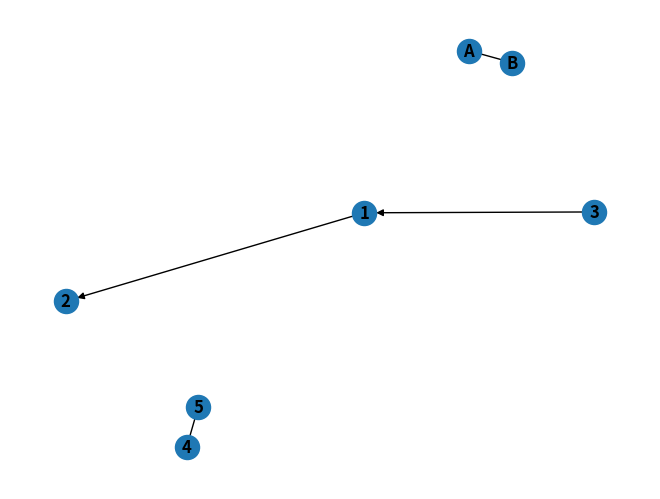

Here is the Python script that generated this plot:
# -*- coding: utf-8 -*-
"""
Created on Mon Nov 21 14:17:26 2022

@author: tidiane
"""
import networkx as netx
import matplotlib.pyplot as plt

#import fctGetCsv 
#fctGetCsv.getCsv()

G = netx.Graph()

# Algorithme:
    
"""
récupération liste passée en paramètre
1 - parcours liste et construction noeuds
variables: liste_edges avec poids = délai tache

1.1 : pour chaque noeud: l'ajouter au graphe
1.2 : pour chaque noeud: déterminer son prédécesseur et rajouter un arc
1.3 : pour chaque arc, identifier le noeud de départ et déterminer la durée de la tache
    
"""


G.add_nodes_from([
    ('A', {"color": "red"}),
    ('B', {"color": "green"}),
])
G.add_edge('A','B',weight=5.0)
G.add_edge(4,5, weight=3.0)
netx.draw(G, with_labels=True, font_weight='bold')


DG = netx.DiGraph()
DG.add_weighted_edges_from([(1, 2, 0.5), (3, 1, 0.75)])
netx.draw(DG, with_labels=True, font_weight='bold')

#G = netx.petersen_graph()

#subax1 = plt.subplot(121)
#netx.draw(G, with_labels=True, font_weight='bold')

#subax2 = plt.subplot(122)
#netx.draw_shell(G, nlist=[range(5, 10), range(5)], with_labels=True, font_weight='bold')

#fctGetCsv.getCsv()
